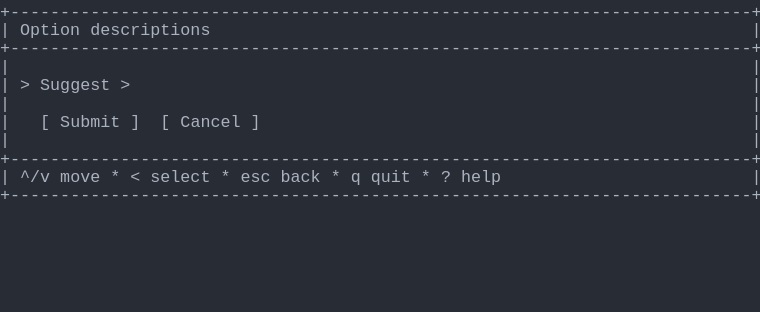
t = 0.00 s
t = 1.03 s: frame unchanged from t = 0.00 s, image omitted
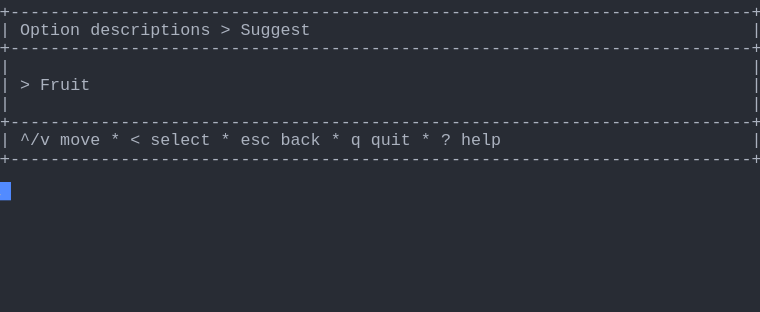
t = 1.98 s
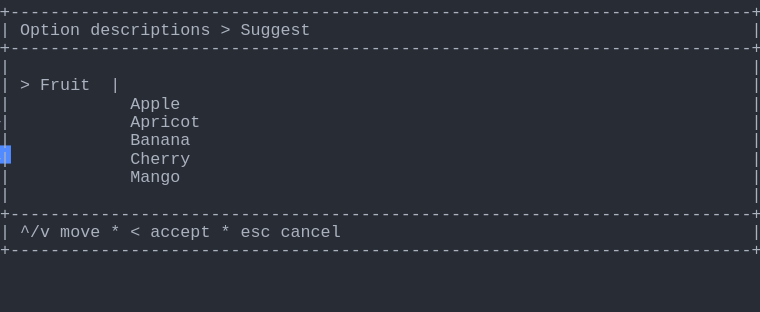
t = 2.80 s
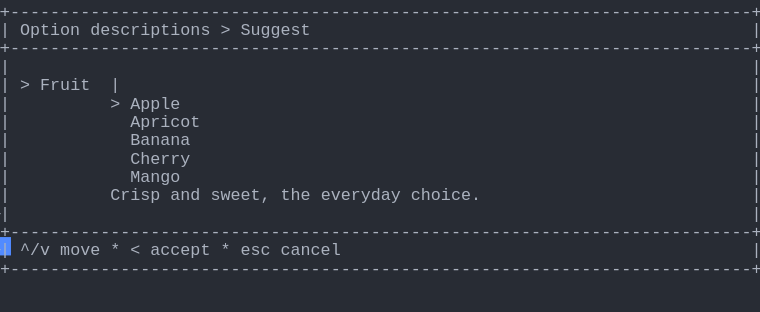
t = 3.69 s
t = 5.06 s: frame unchanged from t = 3.69 s, image omitted

The animated SVG that drew these frames (rendered in a browser with its animation timeline set to each time). Animation: 1 CSS @keyframes rule; one cycle of 5.75 s, repeats indefinitely.

<svg xmlns="http://www.w3.org/2000/svg" xmlns:xlink="http://www.w3.org/1999/xlink" width="760" height="312.29"><rect width="760" height="312.29" rx="0" ry="0" class="a"></rect><svg height="312.29" viewBox="0 0 76 31.229000000000003" width="760" xmlns="http://www.w3.org/2000/svg" xmlns:xlink="http://www.w3.org/1999/xlink"><style>.a{fill:rgb(40,44,52)}.b{font-family:Consolas,"Courier New",Courier,"Liberation Mono",monospace}.c{fill:rgb(171,178,191);white-space:pre}.d{fill:transparent}.e{fill:rgb(82,139,255)}.g{animation-duration:5.75s;animation-iteration-count:infinite;animation-name:f;animation-timing-function:steps(1,end)}@keyframes f{0%{transform:translateX(-0px)}0%{transform:translateX(-76px)}23.9%{transform:translateX(-152px)}38%{transform:translateX(-228px)}52.2%{transform:translateX(-304px)}100%{transform:translateX(-380px)}}</style><g font-family="Consolas, &quot;Courier New&quot;, Courier, &quot;Liberation Mono&quot;, monospace" font-size="1.67" class="b"><defs><symbol id="1"><text x="0" y="1.67" class="c" textLength="76.152" lengthAdjust="spacingAndGlyphs">+--------------------------------------------------------------------------+</text></symbol><symbol id="2"><text x="0" y="1.67" class="c" textLength="1.002" lengthAdjust="spacingAndGlyphs">|</text><text x="75.14999999999999" y="1.67" class="c" textLength="1.002" lengthAdjust="spacingAndGlyphs">|</text></symbol><symbol id="3"><text x="0" y="1.67" class="c" textLength="1.002" lengthAdjust="spacingAndGlyphs">|</text><text x="2.004" y="1.67" class="c" textLength="3.006" lengthAdjust="spacingAndGlyphs">^/v</text><text x="6.012" y="1.67" class="c" textLength="4.008" lengthAdjust="spacingAndGlyphs">move</text><text x="11.021999999999998" y="1.67" class="c" textLength="1.002" lengthAdjust="spacingAndGlyphs">*</text><text x="13.026" y="1.67" class="c" textLength="1.002" lengthAdjust="spacingAndGlyphs">&lt;</text><text x="15.029999999999998" y="1.67" class="c" textLength="6.012" lengthAdjust="spacingAndGlyphs">select</text><text x="22.043999999999997" y="1.67" class="c" textLength="1.002" lengthAdjust="spacingAndGlyphs">*</text><text x="24.048" y="1.67" class="c" textLength="3.006" lengthAdjust="spacingAndGlyphs">esc</text><text x="28.055999999999997" y="1.67" class="c" textLength="4.008" lengthAdjust="spacingAndGlyphs">back</text><text x="33.065999999999995" y="1.67" class="c" textLength="1.002" lengthAdjust="spacingAndGlyphs">*</text><text x="35.06999999999999" y="1.67" class="c" textLength="1.002" lengthAdjust="spacingAndGlyphs">q</text><text x="37.074" y="1.67" class="c" textLength="4.008" lengthAdjust="spacingAndGlyphs">quit</text><text x="42.083999999999996" y="1.67" class="c" textLength="1.002" lengthAdjust="spacingAndGlyphs">*</text><text x="44.087999999999994" y="1.67" class="c" textLength="1.002" lengthAdjust="spacingAndGlyphs">?</text><text x="46.09199999999999" y="1.67" class="c" textLength="4.008" lengthAdjust="spacingAndGlyphs">help</text><text x="75.14999999999999" y="1.67" class="c" textLength="1.002" lengthAdjust="spacingAndGlyphs">|</text></symbol><symbol id="4"><text x="0" y="1.67" class="c" textLength="1.002" lengthAdjust="spacingAndGlyphs">|</text><text x="2.004" y="1.67" class="c" textLength="6.012" lengthAdjust="spacingAndGlyphs">Option</text><text x="9.017999999999999" y="1.67" class="c" textLength="12.024" lengthAdjust="spacingAndGlyphs">descriptions</text><text x="22.043999999999997" y="1.67" class="c" textLength="1.002" lengthAdjust="spacingAndGlyphs">&gt;</text><text x="24.048" y="1.67" class="c" textLength="7.014" lengthAdjust="spacingAndGlyphs">Suggest</text><text x="75.14999999999999" y="1.67" class="c" textLength="1.002" lengthAdjust="spacingAndGlyphs">|</text></symbol><symbol id="5"><text x="0" y="1.67" class="c" textLength="1.002" lengthAdjust="spacingAndGlyphs">|</text><text x="2.004" y="1.67" class="c" textLength="1.002" lengthAdjust="spacingAndGlyphs">&gt;</text><text x="4.008" y="1.67" class="c" textLength="5.01" lengthAdjust="spacingAndGlyphs">Fruit</text><text x="11.021999999999998" y="1.67" class="c" textLength="1.002" lengthAdjust="spacingAndGlyphs">|</text><text x="75.14999999999999" y="1.67" class="c" textLength="1.002" lengthAdjust="spacingAndGlyphs">|</text></symbol><symbol id="6"><text x="0" y="1.67" class="c" textLength="1.002" lengthAdjust="spacingAndGlyphs">|</text><text x="13.026" y="1.67" class="c" textLength="7.014" lengthAdjust="spacingAndGlyphs">Apricot</text><text x="75.14999999999999" y="1.67" class="c" textLength="1.002" lengthAdjust="spacingAndGlyphs">|</text></symbol><symbol id="7"><text x="0" y="1.67" class="c" textLength="1.002" lengthAdjust="spacingAndGlyphs">|</text><text x="13.026" y="1.67" class="c" textLength="6.012" lengthAdjust="spacingAndGlyphs">Banana</text><text x="75.14999999999999" y="1.67" class="c" textLength="1.002" lengthAdjust="spacingAndGlyphs">|</text></symbol><symbol id="8"><text x="0" y="1.67" class="c" textLength="1.002" lengthAdjust="spacingAndGlyphs">|</text><text x="13.026" y="1.67" class="c" textLength="6.012" lengthAdjust="spacingAndGlyphs">Cherry</text><text x="75.14999999999999" y="1.67" class="c" textLength="1.002" lengthAdjust="spacingAndGlyphs">|</text></symbol><symbol id="9"><text x="0" y="1.67" class="c" textLength="1.002" lengthAdjust="spacingAndGlyphs">|</text><text x="13.026" y="1.67" class="c" textLength="5.01" lengthAdjust="spacingAndGlyphs">Mango</text><text x="75.14999999999999" y="1.67" class="c" textLength="1.002" lengthAdjust="spacingAndGlyphs">|</text></symbol><symbol id="10"><text x="0" y="1.67" class="c" textLength="1.002" lengthAdjust="spacingAndGlyphs">|</text><text x="2.004" y="1.67" class="c" textLength="3.006" lengthAdjust="spacingAndGlyphs">^/v</text><text x="6.012" y="1.67" class="c" textLength="4.008" lengthAdjust="spacingAndGlyphs">move</text><text x="11.021999999999998" y="1.67" class="c" textLength="1.002" lengthAdjust="spacingAndGlyphs">*</text><text x="13.026" y="1.67" class="c" textLength="1.002" lengthAdjust="spacingAndGlyphs">&lt;</text><text x="15.029999999999998" y="1.67" class="c" textLength="6.012" lengthAdjust="spacingAndGlyphs">accept</text><text x="22.043999999999997" y="1.67" class="c" textLength="1.002" lengthAdjust="spacingAndGlyphs">*</text><text x="24.048" y="1.67" class="c" textLength="3.006" lengthAdjust="spacingAndGlyphs">esc</text><text x="28.055999999999997" y="1.67" class="c" textLength="6.012" lengthAdjust="spacingAndGlyphs">cancel</text><text x="75.14999999999999" y="1.67" class="c" textLength="1.002" lengthAdjust="spacingAndGlyphs">|</text></symbol><symbol id="11"><text x="0" y="1.67" class="c" textLength="1.002" lengthAdjust="spacingAndGlyphs">|</text><text x="11.021999999999998" y="1.67" class="c" textLength="1.002" lengthAdjust="spacingAndGlyphs">&gt;</text><text x="13.026" y="1.67" class="c" textLength="5.01" lengthAdjust="spacingAndGlyphs">Apple</text><text x="75.14999999999999" y="1.67" class="c" textLength="1.002" lengthAdjust="spacingAndGlyphs">|</text></symbol><symbol id="12"><text x="0" y="1.67" class="c" textLength="1.002" lengthAdjust="spacingAndGlyphs">|</text><text x="11.021999999999998" y="1.67" class="c" textLength="5.01" lengthAdjust="spacingAndGlyphs">Crisp</text><text x="17.034" y="1.67" class="c" textLength="3.006" lengthAdjust="spacingAndGlyphs">and</text><text x="21.041999999999998" y="1.67" class="c" textLength="6.012" lengthAdjust="spacingAndGlyphs">sweet,</text><text x="28.055999999999997" y="1.67" class="c" textLength="3.006" lengthAdjust="spacingAndGlyphs">the</text><text x="32.064" y="1.67" class="c" textLength="8.016" lengthAdjust="spacingAndGlyphs">everyday</text><text x="41.082" y="1.67" class="c" textLength="7.014" lengthAdjust="spacingAndGlyphs">choice.</text><text x="75.14999999999999" y="1.67" class="c" textLength="1.002" lengthAdjust="spacingAndGlyphs">|</text></symbol><symbol id="a"><rect height="17" width="76" x="0" y="0" class="d"></rect></symbol><symbol id="b"><rect height="1.837" width="1.1022" class="e"></rect></symbol></defs><rect height="31.229000000000003" width="76" class="a"></rect><g class="g"><svg x="0" y="0" width="456"><svg x="0"><use xlink:href="#a"></use><use xlink:href="#b" x="-0.0040000000000000036" y="0"></use></svg><svg x="76"><use xlink:href="#a"></use><use xlink:href="#b" x="75.996" y="18.195"></use><use xlink:href="#1" y="0"></use><text x="0" y="3.5069999999999997" class="c" textLength="1.002" lengthAdjust="spacingAndGlyphs">|</text><text x="2.004" y="3.5069999999999997" class="c" textLength="6.012" lengthAdjust="spacingAndGlyphs">Option</text><text x="9.017999999999999" y="3.5069999999999997" class="c" textLength="12.024" lengthAdjust="spacingAndGlyphs">descriptions</text><text x="75.14999999999999" y="3.5069999999999997" class="c" textLength="1.002" lengthAdjust="spacingAndGlyphs">|</text><use xlink:href="#1" y="3.674"></use><use xlink:href="#2" y="5.511"></use><text x="0" y="9.018" class="c" textLength="1.002" lengthAdjust="spacingAndGlyphs">|</text><text x="2.004" y="9.018" class="c" textLength="1.002" lengthAdjust="spacingAndGlyphs">&gt;</text><text x="4.008" y="9.018" class="c" textLength="7.014" lengthAdjust="spacingAndGlyphs">Suggest</text><text x="12.024" y="9.018" class="c" textLength="1.002" lengthAdjust="spacingAndGlyphs">&gt;</text><text x="75.14999999999999" y="9.018" class="c" textLength="1.002" lengthAdjust="spacingAndGlyphs">|</text><use xlink:href="#2" y="9.185"></use><text x="0" y="12.692" class="c" textLength="1.002" lengthAdjust="spacingAndGlyphs">|</text><text x="4.008" y="12.692" class="c" textLength="1.002" lengthAdjust="spacingAndGlyphs">[</text><text x="6.012" y="12.692" class="c" textLength="6.012" lengthAdjust="spacingAndGlyphs">Submit</text><text x="13.026" y="12.692" class="c" textLength="1.002" lengthAdjust="spacingAndGlyphs">]</text><text x="16.032" y="12.692" class="c" textLength="1.002" lengthAdjust="spacingAndGlyphs">[</text><text x="18.035999999999998" y="12.692" class="c" textLength="6.012" lengthAdjust="spacingAndGlyphs">Cancel</text><text x="25.05" y="12.692" class="c" textLength="1.002" lengthAdjust="spacingAndGlyphs">]</text><text x="75.14999999999999" y="12.692" class="c" textLength="1.002" lengthAdjust="spacingAndGlyphs">|</text><use xlink:href="#2" y="12.859"></use><use xlink:href="#1" y="14.696"></use><use xlink:href="#3" y="16.533"></use><use xlink:href="#1" y="18.37"></use></svg><svg x="152"><use xlink:href="#a"></use><use xlink:href="#b" x="75.996" y="14.520999999999999"></use><use xlink:href="#1" y="0"></use><use xlink:href="#4" y="1.837"></use><use xlink:href="#1" y="3.674"></use><use xlink:href="#2" y="5.511"></use><text x="0" y="9.018" class="c" textLength="1.002" lengthAdjust="spacingAndGlyphs">|</text><text x="2.004" y="9.018" class="c" textLength="1.002" lengthAdjust="spacingAndGlyphs">&gt;</text><text x="4.008" y="9.018" class="c" textLength="5.01" lengthAdjust="spacingAndGlyphs">Fruit</text><text x="75.14999999999999" y="9.018" class="c" textLength="1.002" lengthAdjust="spacingAndGlyphs">|</text><use xlink:href="#2" y="9.185"></use><use xlink:href="#1" y="11.022"></use><use xlink:href="#3" y="12.859"></use><use xlink:href="#1" y="14.696"></use></svg><svg x="228"><use xlink:href="#a"></use><use xlink:href="#b" x="75.996" y="23.706000000000003"></use><use xlink:href="#1" y="0"></use><use xlink:href="#4" y="1.837"></use><use xlink:href="#1" y="3.674"></use><use xlink:href="#2" y="5.511"></use><use xlink:href="#5" y="7.348"></use><text x="0" y="10.855" class="c" textLength="1.002" lengthAdjust="spacingAndGlyphs">|</text><text x="13.026" y="10.855" class="c" textLength="5.01" lengthAdjust="spacingAndGlyphs">Apple</text><text x="75.14999999999999" y="10.855" class="c" textLength="1.002" lengthAdjust="spacingAndGlyphs">|</text><use xlink:href="#6" y="11.022"></use><use xlink:href="#7" y="12.859"></use><use xlink:href="#8" y="14.696"></use><use xlink:href="#9" y="16.533"></use><use xlink:href="#2" y="18.37"></use><use xlink:href="#1" y="20.206999999999997"></use><use xlink:href="#10" y="22.044"></use><use xlink:href="#1" y="23.881000000000004"></use></svg><svg x="304"><use xlink:href="#a"></use><use xlink:href="#b" x="75.996" y="25.543"></use><use xlink:href="#1" y="0"></use><use xlink:href="#4" y="1.837"></use><use xlink:href="#1" y="3.674"></use><use xlink:href="#2" y="5.511"></use><use xlink:href="#5" y="7.348"></use><use xlink:href="#11" y="9.185"></use><use xlink:href="#6" y="11.022"></use><use xlink:href="#7" y="12.859"></use><use xlink:href="#8" y="14.696"></use><use xlink:href="#9" y="16.533"></use><use xlink:href="#12" y="18.37"></use><use xlink:href="#2" y="20.206999999999997"></use><use xlink:href="#1" y="22.044"></use><use xlink:href="#10" y="23.881000000000004"></use><use xlink:href="#1" y="25.718"></use></svg><svg x="380"><use xlink:href="#a"></use><use xlink:href="#b" x="0.996" y="27.38"></use><use xlink:href="#1" y="0"></use><use xlink:href="#4" y="1.837"></use><use xlink:href="#1" y="3.674"></use><use xlink:href="#2" y="5.511"></use><use xlink:href="#5" y="7.348"></use><use xlink:href="#11" y="9.185"></use><use xlink:href="#6" y="11.022"></use><use xlink:href="#7" y="12.859"></use><use xlink:href="#8" y="14.696"></use><use xlink:href="#9" y="16.533"></use><use xlink:href="#12" y="18.37"></use><use xlink:href="#2" y="20.206999999999997"></use><use xlink:href="#1" y="22.044"></use><use xlink:href="#10" y="23.881000000000004"></use><use xlink:href="#1" y="25.718"></use></svg></svg></g></g></svg></svg>
